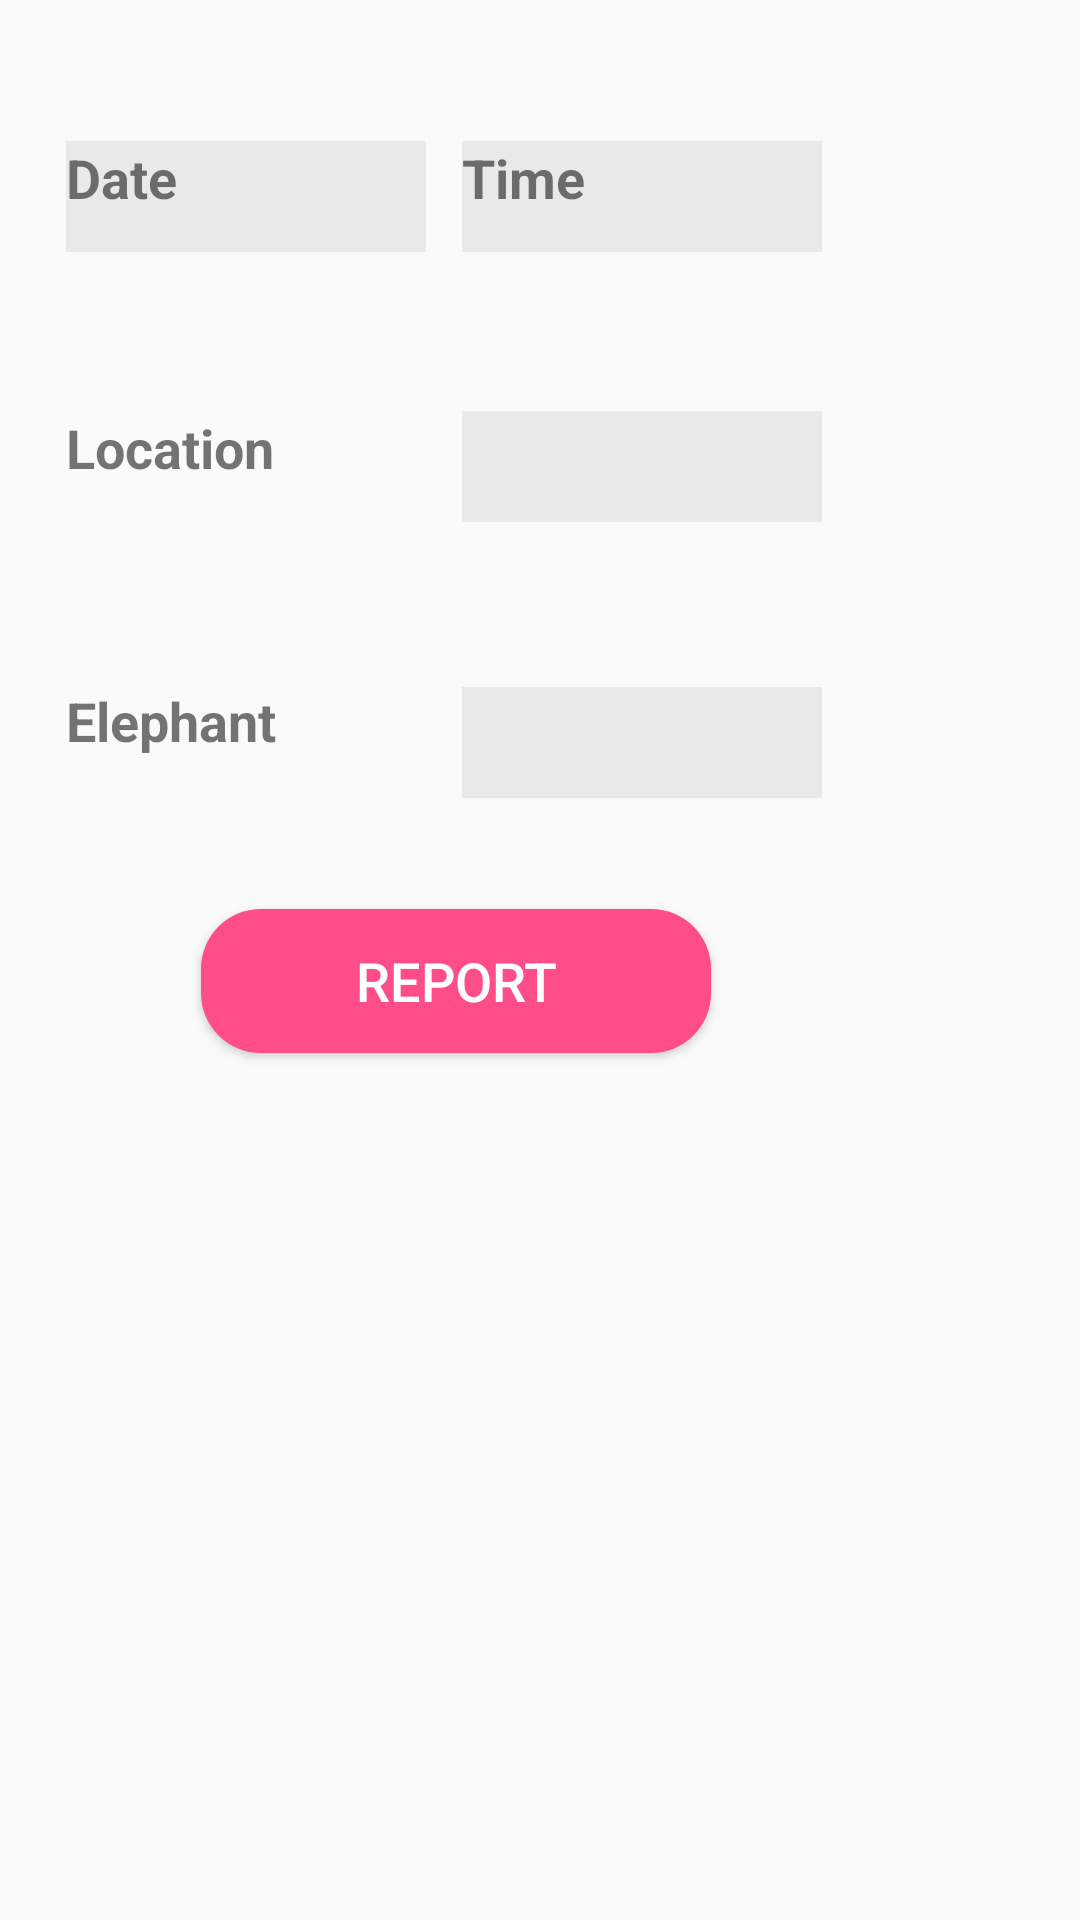

Layout XML and referenced resources for this Android screen:
<!-- AndroidManifest.xml: activity theme AppTheme.CustomTheme -->
<!-- res/layout/activity_reportpopup.xml -->
<?xml version="1.0" encoding="utf-8"?>
<android.support.constraint.ConstraintLayout
    xmlns:android="http://schemas.android.com/apk/res/android"
    xmlns:app="http://schemas.android.com/apk/res-auto"
    xmlns:tools="http://schemas.android.com/tools"
    android:layout_width="match_parent"
    android:layout_height="match_parent">

    <RelativeLayout
        android:layout_width="400dp"
        android:layout_height="495dp"
        android:background="@drawable/gradient"
        android:padding="5dp"
        tools:ignore="MissingConstraints"
        tools:layout_editor_absoluteX="0dp"
        tools:layout_editor_absoluteY="8dp">


        <TextView
            android:id="@+id/textViewDate"
            android:layout_width="120dp"
            android:layout_height="37dp"
            android:layout_alignParentStart="true"
            android:layout_alignParentTop="true"
            android:layout_marginStart="17dp"
            android:layout_marginTop="42dp"
            android:background="#11000000"
            android:text="Date"
            android:textSize="18sp"
            android:textStyle="bold" />

        <TextView
            android:id="@+id/textViewTime"
            android:layout_width="120dp"
            android:layout_height="37dp"
            android:layout_alignStart="@+id/spLocation"
            android:layout_alignTop="@+id/textViewDate"
            android:background="#11000000"
            android:text="Time"
            android:textSize="18sp"
            android:textStyle="bold" />

        <TextView
            android:id="@+id/textViewLocation"
            android:layout_width="120dp"
            android:layout_height="37dp"
            android:layout_alignParentTop="true"
            android:layout_alignStart="@+id/textViewDate"
            android:layout_marginTop="132dp"
            android:text="Location"
            android:textSize="18sp"
            android:textStyle="bold" />

        <Spinner
            android:id="@+id/spLocation"
            android:layout_width="120dp"
            android:layout_height="37dp"
            android:layout_alignStart="@+id/spElephant"
            android:layout_alignTop="@+id/textViewLocation"
            android:background="#11000000" />

        <TextView
            android:id="@+id/textViewElephant"
            android:layout_width="120dp"
            android:layout_height="37dp"
            android:layout_alignParentTop="true"
            android:layout_alignStart="@+id/textViewDate"
            android:layout_marginTop="223dp"
            android:text="Elephant"
            android:textSize="18sp"
            android:textStyle="bold" />

        <Spinner
            android:id="@+id/spElephant"
            android:layout_width="120dp"
            android:layout_height="37dp"
            android:layout_alignParentEnd="true"
            android:layout_centerVertical="true"
            android:layout_marginEnd="121dp"
            android:background="#11000000" />

        <Button
            android:id="@+id/buttonReport"
            android:layout_width="170dp"
            android:layout_height="wrap_content"
            android:layout_alignParentBottom="true"
            android:layout_alignParentStart="true"
            android:layout_marginBottom="139dp"
            android:layout_marginStart="62dp"
            android:background="@drawable/buttonselector"
            android:text="Report"
            android:textColor="@color/cardview_light_background"
            android:textSize="18sp"
            android:onClick="onReport"/>


    </RelativeLayout>
</android.support.constraint.ConstraintLayout>
<!-- resources referenced by this layout -->
<resources>
  <!-- drawable buttonselector (drawable) -->
  <?xml version="1.0" encoding="utf-8"?>
  <selector xmlns:android="http://schemas.android.com/apk/res/android">
      <item android:drawable="@drawable/buttonstyle"/>
      <item android:drawable="@drawable/buttonclick" android:state_pressed="true"/>
  
  </selector>
  <style name="AppTheme.CustomTheme">
          <item name="android:windowIsTranslucent">true</item>
          <item name="android:windowCloseOnTouchOutside">true</item>
      </style>
  <!-- drawable buttonstyle (drawable) -->
  <?xml version="1.0" encoding="utf-8"?>
  <shape android:shape="rectangle"
      xmlns:android="http://schemas.android.com/apk/res/android">
      <solid android:color="#ff4d88"/>
      <stroke android:color="#8A2BE2"/>
      <corners android:radius="20dp"/>
  
  </shape>
  <!-- drawable buttonclick (drawable) -->
  <?xml version="1.0" encoding="utf-8"?>
  <shape android:shape="oval"
      xmlns:android="http://schemas.android.com/apk/res/android">
      <solid android:color="#f23557"/>
  
  </shape>
</resources>
